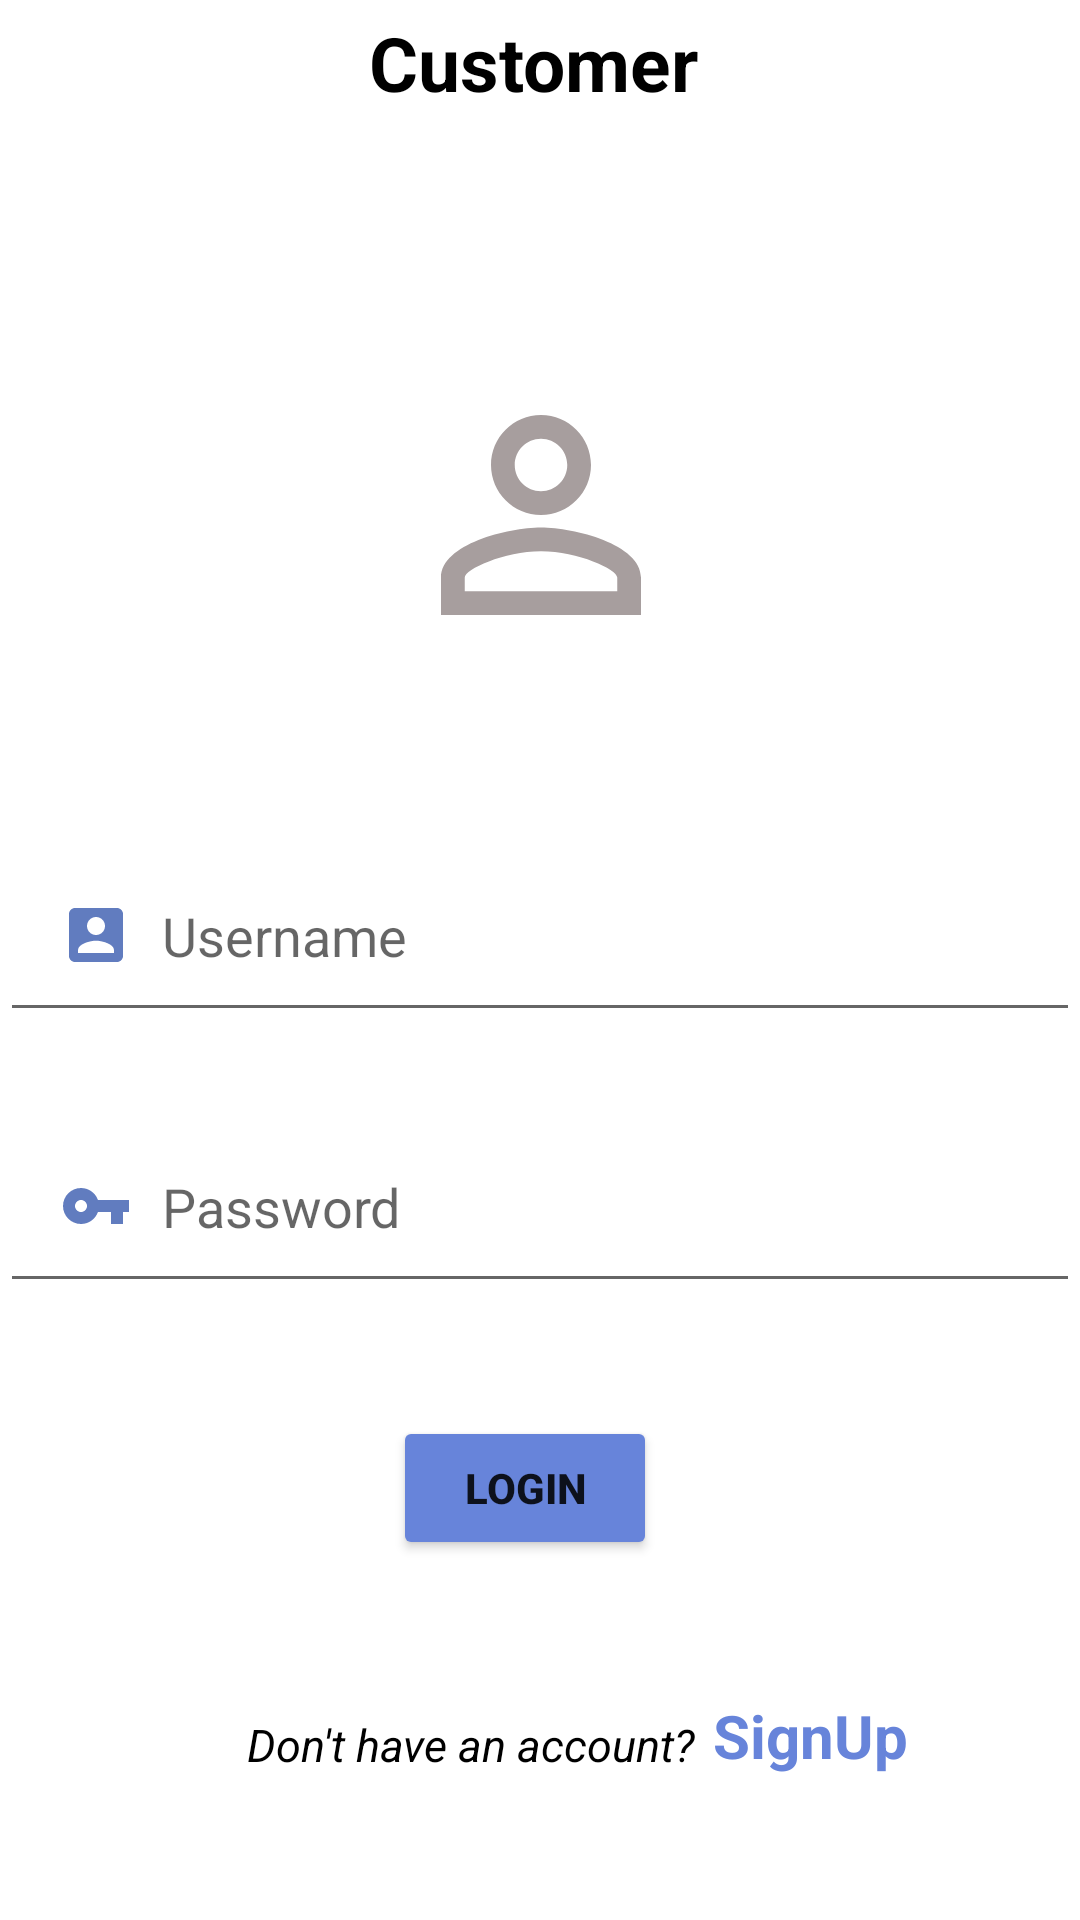

The Android layout XML behind this screen, and the referenced resources:
<!-- AndroidManifest.xml: application theme Theme.EventPlannerApp -->
<!-- res/layout/activity_customer_sign_in.xml -->
<?xml version="1.0" encoding="utf-8"?>
<androidx.constraintlayout.widget.ConstraintLayout xmlns:android="http://schemas.android.com/apk/res/android"
    xmlns:app="http://schemas.android.com/apk/res-auto"
    xmlns:tools="http://schemas.android.com/tools"
    android:layout_width="match_parent"
    android:layout_height="match_parent"
    tools:context=".Customer_signIn">

    <TextView
        android:id="@+id/textView"
        android:layout_width="wrap_content"
        android:layout_height="wrap_content"
        android:layout_marginTop="4dp"
        android:text="Customer"
        android:textColor="@color/black"
        android:textSize="25dp"
        android:textStyle="bold"
        app:layout_constraintEnd_toEndOf="parent"
        app:layout_constraintHorizontal_bias="0.492"
        app:layout_constraintStart_toStartOf="parent"
        app:layout_constraintTop_toTopOf="parent" />

    <ImageView
        android:id="@+id/imageView"
        android:layout_width="100dp"
        android:layout_height="100dp"
        android:layout_marginTop="84dp"
        android:src="@drawable/ic_baseline_person_outline_24"
        app:layout_constraintEnd_toEndOf="parent"
        app:layout_constraintHorizontal_bias="0.501"
        app:layout_constraintStart_toStartOf="parent"
        app:layout_constraintTop_toBottomOf="@+id/textView" />

    <EditText
        android:id="@+id/edt_login_username"
        android:layout_width="match_parent"
        android:layout_height="wrap_content"
        android:drawableStart="@drawable/ic_baseline_account_box_24"
        android:drawableLeft="@drawable/ic_baseline_person_outline_24"
        android:drawablePadding="10dp"
        android:hint="Username"
        android:inputType="textAutoComplete"
        android:padding="20dp"
        app:layout_constraintBottom_toTopOf="@+id/edt_login_password"
        app:layout_constraintEnd_toEndOf="parent"
        app:layout_constraintHorizontal_bias="0.0"
        app:layout_constraintStart_toStartOf="parent"
        app:layout_constraintTop_toBottomOf="@+id/imageView"
        app:layout_constraintVertical_bias="0.691" />

    <EditText
        android:id="@+id/edt_login_password"
        android:layout_width="match_parent"
        android:layout_height="wrap_content"
        android:drawableStart="@drawable/ic_baseline_vpn_key_24"
        android:drawableLeft="@drawable/ic_baseline_vpn_key_24"
        android:drawablePadding="10dp"
        android:hint="Password"
        android:inputType="textPassword"
        android:padding="20dp"
        app:layout_constraintBottom_toBottomOf="parent"
        app:layout_constraintEnd_toEndOf="parent"
        app:layout_constraintHorizontal_bias="1.0"
        app:layout_constraintStart_toStartOf="parent"
        app:layout_constraintTop_toBottomOf="@+id/imageView"
        app:layout_constraintVertical_bias="0.419" />

    <Button
        android:id="@+id/button"
        android:layout_width="wrap_content"
        android:layout_height="wrap_content"
        android:layout_marginBottom="120dp"
        android:backgroundTint="#6784DA"
        android:drawableEnd="@drawable/ic_baseline_login_24"
        android:drawableRight="@drawable/ic_baseline_login_24"
        android:text="Login"
        android:textStyle="bold"
        app:cornerRadius="50dp"
        app:layout_constraintBottom_toBottomOf="parent"
        app:layout_constraintEnd_toEndOf="parent"
        app:layout_constraintHorizontal_bias="0.482"
        app:layout_constraintStart_toStartOf="parent" />

    <TextView
        android:id="@+id/textView3"
        android:layout_width="wrap_content"
        android:layout_height="wrap_content"
        android:text="Don't have an account? "
        android:textColor="@color/black"
        android:textSize="15sp"
        android:textStyle="italic"
        app:layout_constraintBottom_toBottomOf="parent"
        app:layout_constraintEnd_toEndOf="parent"
        app:layout_constraintHorizontal_bias="0.399"
        app:layout_constraintStart_toStartOf="parent"
        app:layout_constraintTop_toBottomOf="@+id/button"
        app:layout_constraintVertical_bias="0.514" />

    <TextView
        android:id="@+id/textView2"
        android:layout_width="wrap_content"
        android:layout_height="wrap_content"
        android:layout_marginBottom="48dp"
        android:text="SignUp"
        android:textColor="#6784DA"
        android:textSize="20dp"
        android:textStyle="bold"
        app:layout_constraintBottom_toBottomOf="parent"
        app:layout_constraintEnd_toEndOf="parent"
        app:layout_constraintHorizontal_bias="0.035"
        app:layout_constraintStart_toEndOf="@+id/textView3" />

</androidx.constraintlayout.widget.ConstraintLayout>
<!-- resources referenced by this layout -->
<resources>
  <color name="black">#FF000000</color>
  <!-- drawable ic_baseline_account_box_24 (drawable) -->
  <vector android:height="24dp" android:tint="#617CBF"
      android:viewportHeight="24" android:viewportWidth="24"
      android:width="24dp" xmlns:android="http://schemas.android.com/apk/res/android">
      <path android:fillColor="@android:color/white" android:pathData="M3,5v14c0,1.1 0.89,2 2,2h14c1.1,0 2,-0.9 2,-2L21,5c0,-1.1 -0.9,-2 -2,-2L5,3c-1.11,0 -2,0.9 -2,2zM15,9c0,1.66 -1.34,3 -3,3s-3,-1.34 -3,-3 1.34,-3 3,-3 3,1.34 3,3zM6,17c0,-2 4,-3.1 6,-3.1s6,1.1 6,3.1v1L6,18v-1z"/>
  </vector>
  <!-- drawable ic_baseline_person_outline_24 (drawable) -->
  <vector android:height="24dp" android:tint="#A79E9E"
      android:viewportHeight="24" android:viewportWidth="24"
      android:width="24dp" xmlns:android="http://schemas.android.com/apk/res/android">
      <path android:fillColor="@android:color/white" android:pathData="M12,5.9c1.16,0 2.1,0.94 2.1,2.1s-0.94,2.1 -2.1,2.1S9.9,9.16 9.9,8s0.94,-2.1 2.1,-2.1m0,9c2.97,0 6.1,1.46 6.1,2.1v1.1L5.9,18.1L5.9,17c0,-0.64 3.13,-2.1 6.1,-2.1M12,4C9.79,4 8,5.79 8,8s1.79,4 4,4 4,-1.79 4,-4 -1.79,-4 -4,-4zM12,13c-2.67,0 -8,1.34 -8,4v3h16v-3c0,-2.66 -5.33,-4 -8,-4z"/>
  </vector>
  <!-- drawable ic_baseline_vpn_key_24 (drawable) -->
  <vector android:height="24dp" android:tint="#617CBF"
      android:viewportHeight="24" android:viewportWidth="24"
      android:width="24dp" xmlns:android="http://schemas.android.com/apk/res/android">
      <path android:fillColor="@android:color/white" android:pathData="M12.65,10C11.83,7.67 9.61,6 7,6c-3.31,0 -6,2.69 -6,6s2.69,6 6,6c2.61,0 4.83,-1.67 5.65,-4H17v4h4v-4h2v-4H12.65zM7,14c-1.1,0 -2,-0.9 -2,-2s0.9,-2 2,-2 2,0.9 2,2 -0.9,2 -2,2z"/>
  </vector>
  <style name="Theme.EventPlannerApp" parent="Theme.MaterialComponents.DayNight.NoActionBar">
          
          <item name="colorPrimary">@color/purple_500</item>
          <item name="colorPrimaryVariant">@color/purple_700</item>
          <item name="colorOnPrimary">@color/white</item>
          
          <item name="colorSecondary">@color/teal_200</item>
          <item name="colorSecondaryVariant">@color/teal_700</item>
          <item name="colorOnSecondary">@color/black</item>
          
          <item name="android:statusBarColor" tools:targetApi="l">?attr/colorPrimaryVariant</item>
          
      </style>
  <color name="purple_500">#FF6200EE</color>
  <color name="purple_700">#FF3700B3</color>
  <color name="white">#FFFFFFFF</color>
  <color name="teal_200">#FF03DAC5</color>
  <color name="teal_700">#FF018786</color>
</resources>
